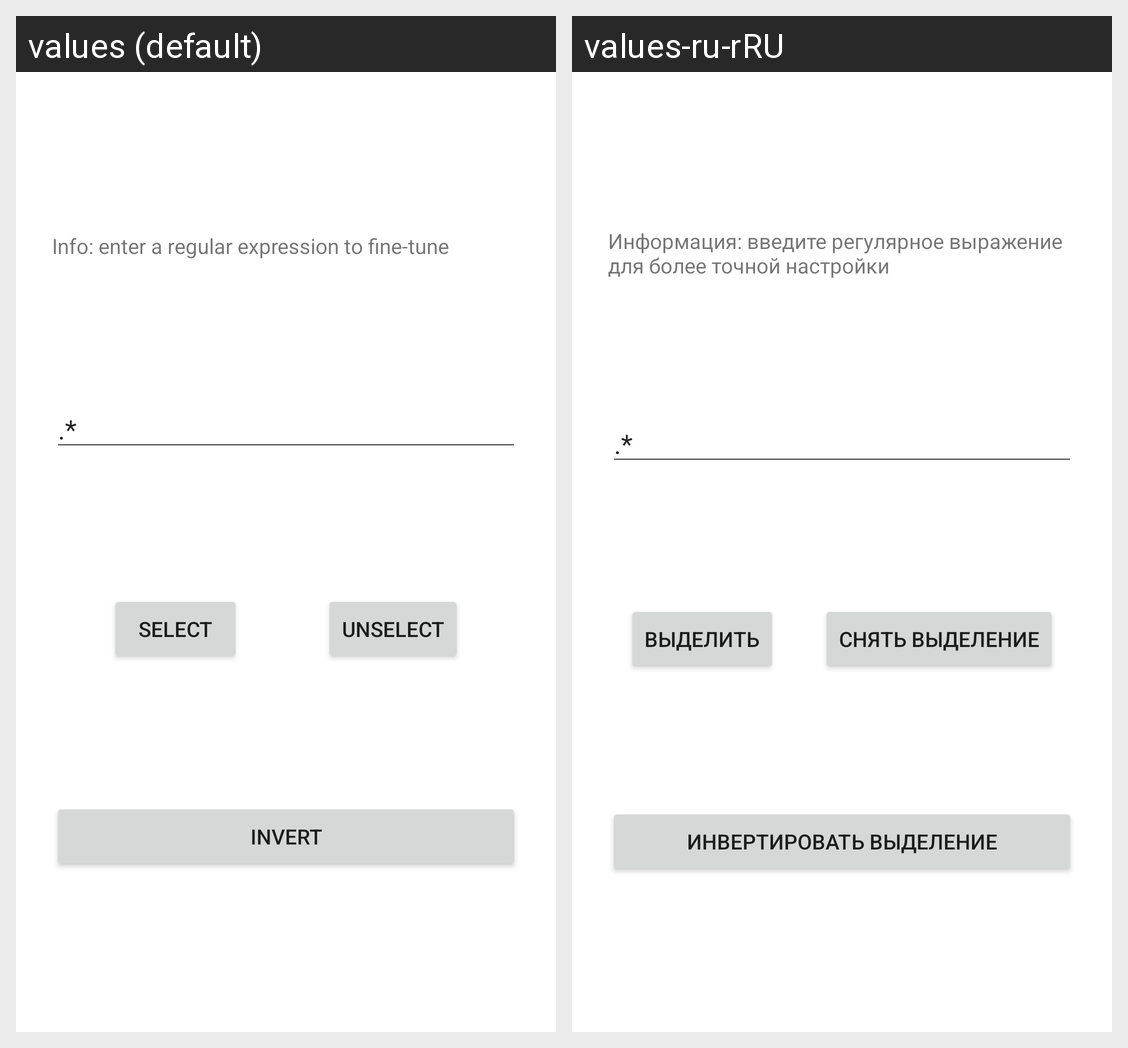

The Android screen above is rendered under two locales of the same app. Produce the string resources it draws, with the default and per-locale values.
Android screen res/layout/activity_select.xml rendered under 2 locales, left to right: values (default), values-ru-rRU. Device: Nexus 5 (rendered at 1080×1920; each locale shown at half size, 540×960, under a caption strip naming it); theme Theme.AppCompat.Light.Dialog.
Strings drawn on this screen, with the default value and each locale's value (text and hints the layout hard-codes, and strings that could not be matched under every locale, appear in the picture but are not listed):

select_regex
  values: .*
  values-ru-rRU: .*  [not translated; the default value is used]

select_select
  values: Select
  values-ru-rRU: Выделить

select_unselect
  values: Unselect
  values-ru-rRU: Снять выделение

select_invert
  values: Invert
  values-ru-rRU: Инвертировать выделение
